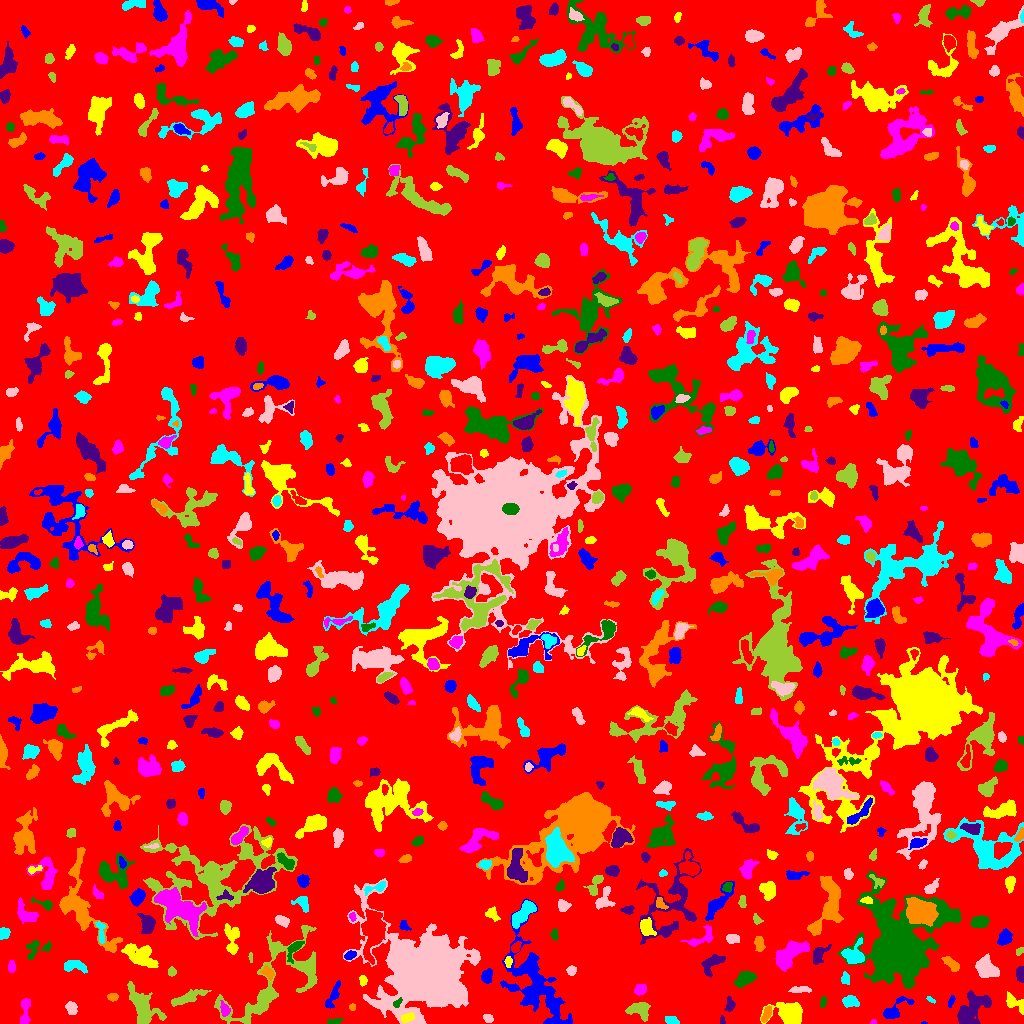

The table this chart was drawn from, first rows:
ID, X, Y, A, B, theta, total_flux, mu_max, mu_median, mu_mean, R_fwhm, R_e, R10, R90, x_start, x_end, y_start, y_end, area, greylevel
0, 511.6, 511.8, 295.9, 293.8, 0.6467, 1518434, 14.0, 2.0, 1.893, 40.18, 235.7, 90.18, 381.1, 0, 1023, 0, 1023, 802005, 1.893
1, 924.2, 0.3571, 1.583, 0.4783, 0.01906, 28.0, 4.0, 2.0, 1.647, 1.693, 0.9772, 0.0, 1.784, 921, 927, 0, 2, 17, 7.647
2, 406.9, 5.783, 3.461, 1.932, 0.3612, 318.0, 6.0, 3.0, 2.839, 4.442, 3.29, 1.262, 5.078, 401, 414, 0, 11, 112, 14.84
3, 873.4, 1.0, 1.307, 0.9861, 0.06638, 41.0, 4.0, 1.0, 1.367, 1.954, 1.382, 0.5642, 2.185, 870, 876, 0, 4, 30, 7.367
4, 334.9, 2.604, 3.599, 1.168, -0.06167, 53.0, 2.0, 1.0, 0.6625, 3.868, 2.523, 0.7979, 3.613, 327, 343, 0, 5, 80, 5.662
5, 721.9, 2.076, 1.85, 1.306, -1.47, 66.0, 4.0, 1.0, 1.535, 2.585, 1.784, 0.5642, 2.877, 720, 725, 0, 8, 43, 7.535
6, 766.1, 8.554, 4.196, 1.548, 1.172, 233.0, 5.0, 2.0, 1.864, 3.613, 3.192, 1.262, 4.918, 761, 771, 1, 18, 125, 8.864
7, 671.9, 2.827, 3.503, 1.903, -0.2701, 272.0, 5.0, 3.0, 2.615, 4.37, 3.241, 1.262, 4.853, 665, 679, 0, 7, 104, 7.615
8, 488.4, 5.195, 2.261, 1.631, -0.4827, 159.0, 6.0, 2.0, 1.963, 3.038, 2.394, 0.7979, 3.949, 483, 493, 1, 9, 81, 6.963
9, 142.8, 16.25, 10.94, 5.32, -1.026, 2198, 10.0, 3.0, 3.261, 7.181, 8.019, 2.932, 12.59, 127, 166, 0, 42, 674, 7.261
10, 106.7, 8.75, 5.487, 1.992, -0.5794, 292.0, 4.0, 2.0, 1.631, 5.441, 3.949, 1.493, 6.232, 97, 116, 0, 15, 179, 6.631
11, 894, 12.69, 8.056, 3.313, 0.6925, 845.0, 8.0, 2.0, 3.13, 5.171, 4.514, 1.784, 7.818, 883, 914, 5, 27, 270, 7.13
12, 789.7, 10.08, 7.164, 5.386, -0.259, 2578, 12.0, 4.0, 4.73, 8.273, 6.84, 2.764, 10.88, 760, 802, 0, 21, 545, 8.73
13, 224.8, 13.95, 3.168, 1.99, -1.306, 247.0, 5.0, 2.0, 2.111, 3.868, 3.09, 1.128, 4.983, 220, 230, 7, 23, 117, 10.11
14, 823, 21.19, 3.153, 1.156, 1.368, 67.0, 3.0, 1.0, 0.9853, 2.459, 2.257, 0.7979, 3.568, 820, 826, 16, 27, 68, 5.985
15, 971.5, 14.06, 10.16, 5.486, 0.8106, 2970, 11.0, 4.0, 4.641, 7.959, 8.176, 3.141, 12.62, 957, 991, 0, 33, 640, 7.641
16, 351.6, 16.34, 1.579, 1.447, 1.299, 50.0, 4.0, 1.0, 1.087, 2.111, 1.784, 0.5642, 2.877, 349, 355, 13, 20, 46, 6.087
17, 930.8, 23.75, 2.745, 1.074, -0.5237, 85.0, 4.0, 2.0, 1.889, 2.821, 2.034, 0.7979, 3.29, 926, 935, 20, 27, 45, 7.889
18, 71.56, 14.69, 2.844, 2.141, -1.142, 380.0, 7.0, 2.0, 2.815, 4.068, 3.192, 1.262, 5.015, 65, 77, 9, 22, 135, 7.815
19, 638.7, 13.99, 5.794, 3.742, -0.1162, 961.0, 8.0, 3.0, 3.36, 6.257, 5.202, 2.034, 8.156, 625, 650, 2, 21, 286, 8.36
20, 592.6, 23.04, 4.097, 2.182, 0.1203, 532.0, 8.0, 3.0, 3.075, 4.853, 3.742, 1.493, 5.944, 584, 605, 18, 28, 173, 8.075
21, 951.1, 21.79, 3.376, 1.279, 1.247, 132.0, 4.0, 2.0, 2.0, 3.656, 2.585, 0.9772, 3.989, 948, 955, 16, 28, 66, 7.0
22, 1014, 20.65, 5.877, 3.019, -0.5293, 740.0, 9.0, 3.0, 3.558, 4.687, 4.297, 1.596, 6.864, 1006, 1023, 9, 32, 208, 7.558
23, 24.96, 11.13, 8.098, 2.325, 1.519, 394.0, 4.0, 2.0, 1.96, 6.129, 4.406, 1.693, 7.136, 20, 30, 0, 25, 201, 5.96
24, 397.3, 19.83, 2.584, 1.496, 0.9347, 109.0, 4.0, 2.0, 1.652, 3.29, 2.257, 0.7979, 3.568, 393, 402, 16, 26, 66, 14.65
25, 729.7, 18.95, 3.385, 1.948, 1.537, 376.0, 8.0, 3.0, 3.298, 3.868, 3.038, 1.262, 5.015, 724, 735, 12, 27, 114, 7.298
26, 112.7, 26.53, 2.388, 1.658, 0.02923, 131.0, 4.0, 2.0, 1.598, 3.656, 2.523, 0.9772, 4.029, 107, 118, 22, 30, 82, 6.598
27, 850, 22.34, 4.091, 2.653, -0.1118, 513.0, 7.0, 3.0, 3.036, 4.652, 4.184, 1.693, 6.358, 842, 859, 16, 28, 169, 7.036
28, 800.4, 33.79, 6.004, 1.507, 0.01471, 276.0, 4.0, 2.0, 2.14, 5.352, 3.613, 1.382, 5.499, 788, 811, 31, 37, 129, 7.14
29, 186.8, 25.98, 9.999, 2.259, 0.3533, 786.0, 7.0, 2.0, 2.552, 4.652, 5.382, 1.954, 8.519, 171, 211, 17, 34, 308, 6.552
30, 695.9, 22.7, 7.378, 4.466, 0.5517, 936.0, 6.0, 3.0, 2.819, 7.632, 5.89, 2.326, 9.08, 683, 711, 11, 36, 332, 6.819
31, 332.8, 26.45, 7.972, 2.147, 1.159, 507.0, 6.0, 2.0, 2.498, 5.412, 4.549, 1.693, 6.979, 325, 340, 15, 43, 203, 6.498
32, 363.1, 43.27, 2.279, 1.702, -1.53, 193.0, 6.0, 2.0, 2.506, 3.478, 2.523, 0.9772, 3.949, 359, 367, 37, 48, 77, 8.506
33, 640.3, 33.71, 2.941, 2.386, 0.6947, 485.0, 10.0, 3.0, 3.88, 3.656, 3.29, 1.262, 5.323, 634, 646, 28, 39, 125, 10.88
34, 744.2, 44.5, 5.003, 2.867, 0.4891, 1364, 12.0, 5.0, 5.328, 6.05, 4.754, 1.871, 7.548, 733, 757, 36, 52, 256, 9.328
35, 1020, 48.91, 3.678, 1.956, -1.443, 590.0, 11.0, 4.0, 5.0, 3.909, 3.241, 1.262, 5.202, 1016, 1023, 41, 57, 118, 9.0
36, 268.1, 50.51, 3.672, 2.274, -0.8812, 457.0, 9.0, 4.0, 3.84, 3.7, 3.568, 1.382, 5.441, 260, 274, 43, 58, 119, 9.84
37, 845.1, 44.81, 3.006, 1.971, -1.495, 176.0, 4.0, 2.0, 1.833, 4.107, 2.932, 1.128, 4.787, 841, 849, 39, 52, 96, 7.833
38, 571.5, 52.92, 2.312, 2.103, 1.515, 147.0, 4.0, 2.0, 1.69, 3.742, 2.706, 0.9772, 4.442, 566, 576, 48, 58, 87, 7.69
39, 171.5, 51.65, 2.034, 1.971, -0.0, 132.0, 4.0, 2.0, 1.833, 3.742, 2.523, 0.9772, 3.989, 168, 176, 47, 57, 72, 6.833
40, 803.5, 55.79, 1.863, 1.572, 0.1028, 152.0, 7.0, 3.0, 3.167, 2.394, 2.185, 0.7979, 3.432, 800, 808, 53, 59, 48, 10.17
41, 486.8, 46.81, 3.236, 2.297, 1.342, 393.0, 7.0, 2.0, 2.692, 3.909, 3.432, 1.382, 5.47, 481, 492, 40, 55, 146, 7.692
42, 508.1, 61.75, 2.753, 1.536, 1.565, 257.0, 8.0, 3.0, 3.427, 3.29, 2.585, 0.9772, 4.107, 504, 512, 56, 67, 75, 10.43
43, 11.5, 56.45, 2.542, 1.732, -0.0, 112.0, 3.0, 1.0, 1.273, 3.385, 2.706, 0.9772, 4.222, 8, 15, 51, 63, 88, 6.273
44, 294.5, 75.2, 6.243, 2.534, 0.9539, 656.0, 9.0, 3.0, 3.706, 4.146, 4.146, 1.596, 6.652, 287, 304, 60, 82, 177, 8.706
45, 711.4, 59.83, 6.549, 3.541, 0.7771, 814.0, 7.0, 3.0, 3.072, 5.47, 5.171, 2.034, 7.979, 701, 725, 46, 69, 265, 7.072
46, 952.4, 58.8, 4.236, 1.905, -0.6901, 372.0, 7.0, 2.0, 2.255, 3.478, 3.192, 1.262, 5.47, 941, 959, 52, 67, 165, 7.255
47, 74.24, 57.52, 6.258, 2.733, -0.146, 671.0, 6.0, 3.0, 3.064, 6.676, 4.72, 1.871, 7.225, 64, 87, 50, 63, 219, 7.064
48, 987.3, 54.73, 6.278, 4.418, -0.7323, 1818, 9.0, 5.0, 4.772, 7.979, 6.433, 2.646, 9.772, 975, 999, 46, 70, 381, 7.772
49, 250.8, 66.48, 2.442, 0.9106, -1.542, 62.0, 3.0, 2.0, 1.55, 2.585, 1.954, 0.7979, 2.985, 248, 252, 61, 71, 40, 7.55
50, 652.9, 56.19, 8.322, 3.959, -0.1152, 3298, 16.0, 7.0, 6.929, 8.349, 6.84, 2.764, 10.48, 637, 671, 42, 67, 476, 11.93
51, 349.9, 68.15, 2.816, 1.904, 0.4974, 286.0, 6.0, 3.0, 3.075, 4.184, 2.985, 1.128, 4.687, 344, 356, 64, 73, 93, 10.08
52, 231.6, 83.69, 8.769, 3.15, -1.404, 937.0, 9.0, 3.0, 3.113, 4.37, 5.078, 1.784, 8.273, 224, 239, 69, 100, 301, 7.113
53, 789.9, 69.61, 8.881, 4.295, 0.6803, 1764, 8.0, 3.0, 3.139, 8.368, 7.001, 2.706, 11.11, 775, 809, 52, 83, 562, 8.139
54, 36.37, 75.5, 7.116, 4.26, 0.3425, 445.0, 5.0, 2.0, 1.918, 4.107, 4.951, 1.784, 7.695, 26, 51, 64, 83, 232, 5.918
55, 818.6, 68.53, 5.235, 2.775, 1.017, 639.0, 7.0, 3.0, 3.163, 5.232, 4.297, 1.693, 6.84, 813, 831, 59, 79, 202, 9.163
56, 79.62, 119.5, 24.09, 10.64, -1.199, 4208, 11.0, 3.0, 3.259, 7.611, 10.43, 3.742, 17.21, 59, 122, 71, 176, 1291, 7.259
57, 853.9, 67.44, 5.318, 4.704, -0.06074, 1130, 9.0, 3.0, 3.466, 6.232, 5.202, 2.034, 8.098, 841, 864, 60, 86, 326, 10.47
58, 423.7, 48.66, 20.69, 16.48, -0.6605, 98066, 97.0, 8.0, 14.62, 11.66, 17.54, 6.05, 35.13, 343, 480, 0, 145, 6706, 17.62
59, 1020, 72.33, 2.284, 1.496, 0.661, 144.0, 5.0, 2.0, 2.571, 2.932, 2.326, 0.7979, 3.613, 1016, 1023, 68, 76, 56, 6.571
... 780 more rows
